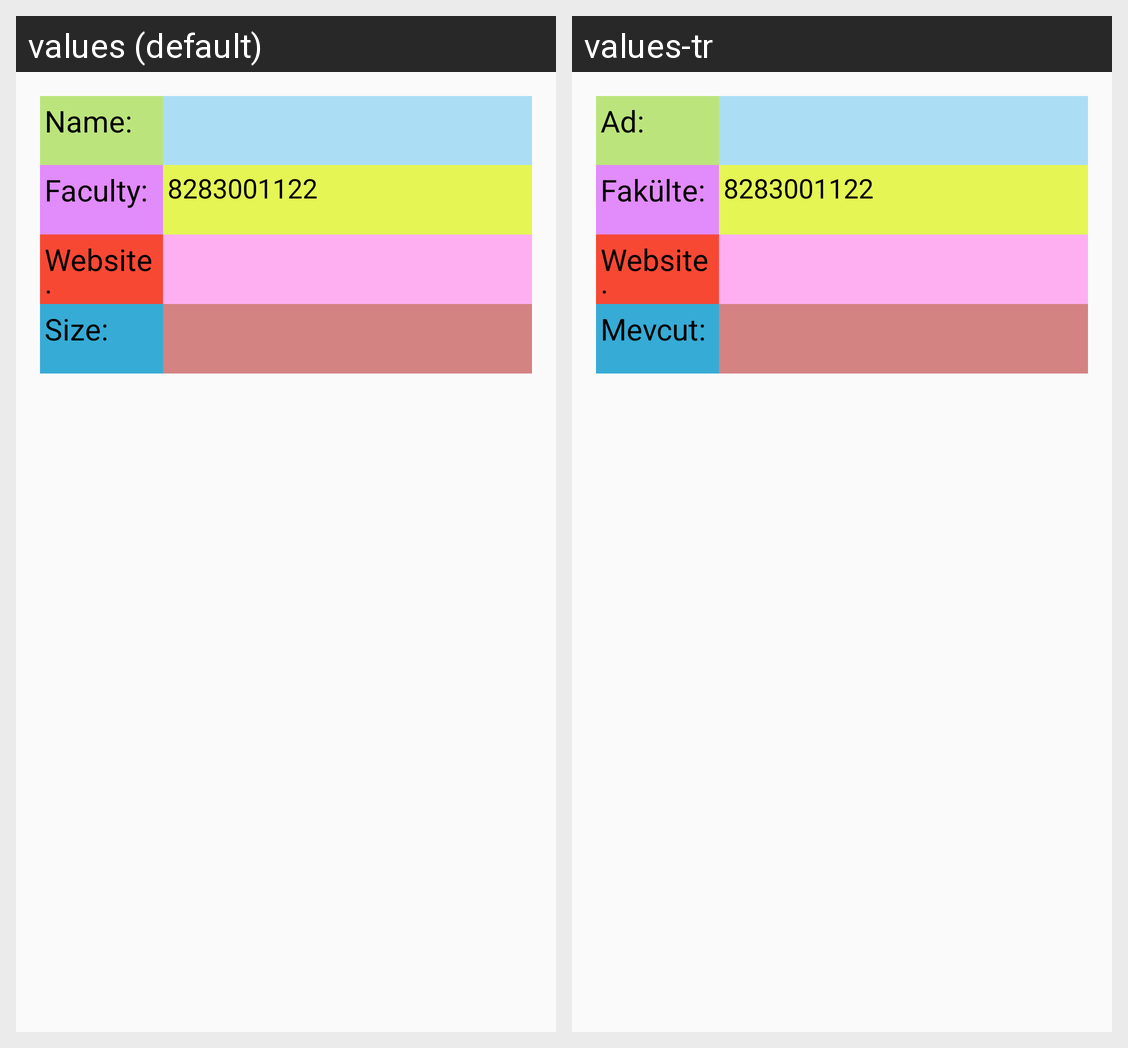

Locale-by-locale string values for the Android screen shown in this grid:
Android screen res/layout/fragment_department_profile.xml rendered under 2 locales, left to right: values (default), values-tr. Device: Nexus 5 (rendered at 1080×1920; each locale shown at half size, 540×960, under a caption strip naming it); theme AppTheme.
Strings drawn on this screen, with the default value and each locale's value (text and hints the layout hard-codes, and strings that could not be matched under every locale, appear in the picture but are not listed):

name
  values: Name:
  values-tr: Ad:

faculty
  values: Faculty:
  values-tr: Fakülte:

website
  values: Website:
  values-tr: Website:  [not translated; the default value is used]

size
  values: Size:
  values-tr: Mevcut:
